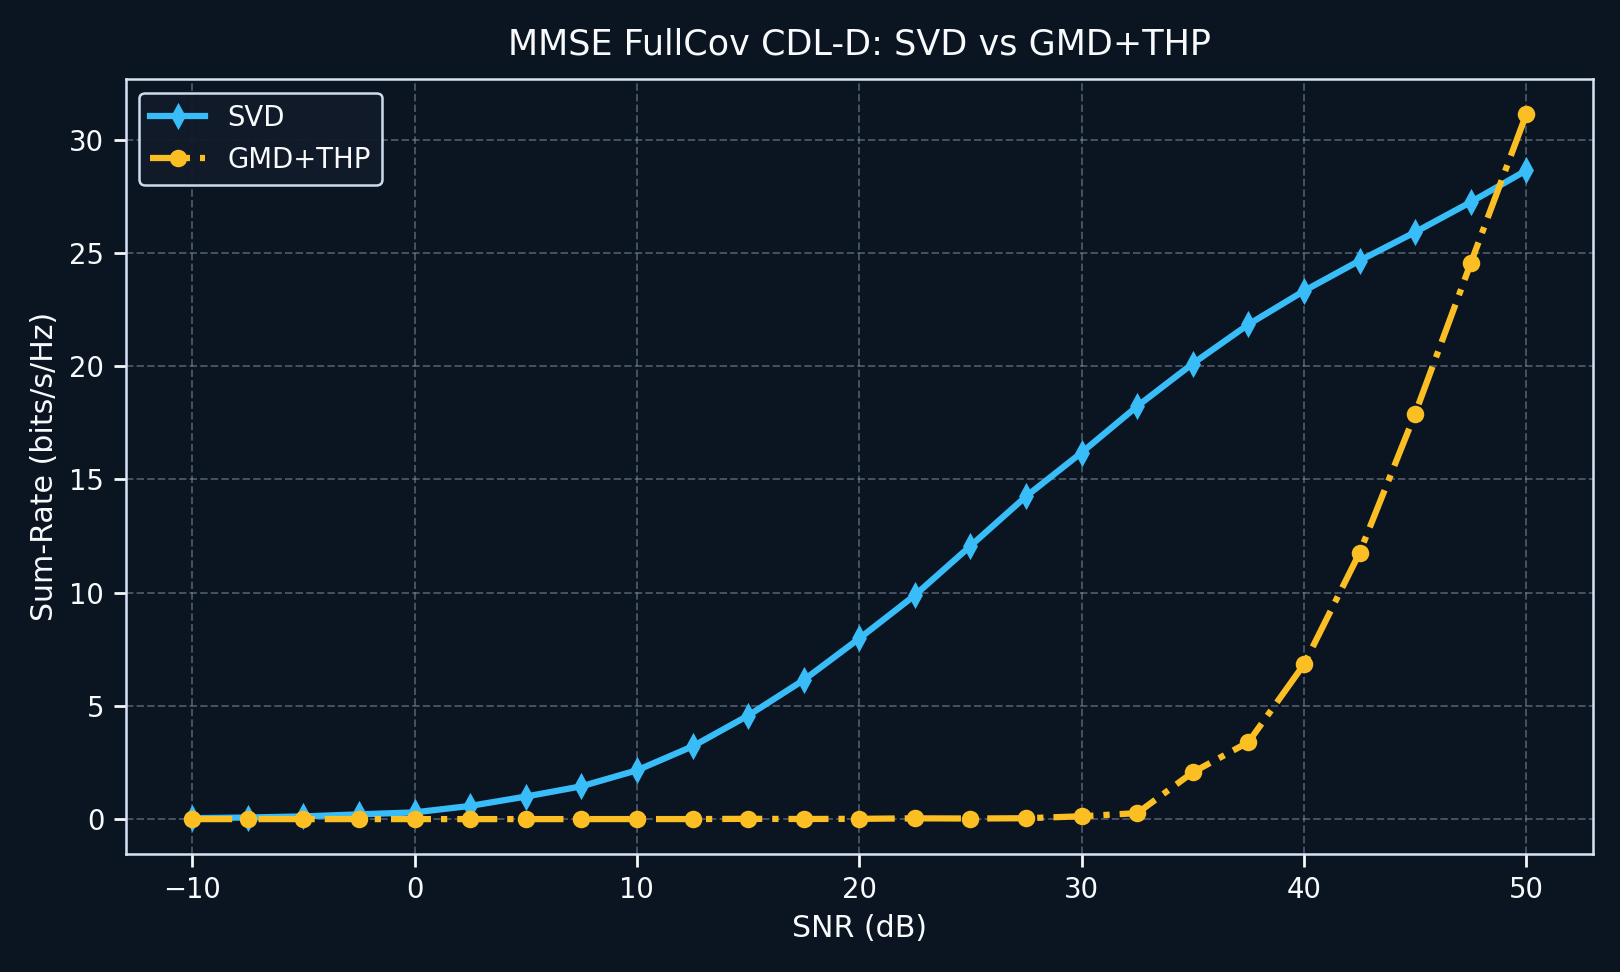

Values plotted in this chart, from the file beside it:
snr_db, svd, gmd_thp, gain_gmd_thp_vs_svd, svd_leakage
-10, 0.03988, 0.00003776, -0.03984, 1.021
-7.5, 0.07075, 0.00003746, -0.07071, 1.018
-5, 0.1192, 0.00005897, -0.1191, 0.9864
-2.5, 0.2107, 0.0002097, -0.2105, 0.8386
0.0000000000, 0.2968, 0.0002313, -0.2966, 0.6929
2.5, 0.5825, 0.0006918, -0.5818, 0.5033
5, 0.9951, 0.0002899, -0.9948, 0.4017
7.5, 1.448, 0.0008132, -1.447, 0.3469
10, 2.155, 0.001698, -2.153, 0.2519
12.5, 3.21, 0.001487, -3.209, 0.1543
15, 4.57, 0.01225, -4.558, 0.09765
17.5, 6.142, 0.005156, -6.136, 0.06321
20, 7.978, 0.01221, -7.965, 0.04227
22.5, 9.886, 0.03407, -9.852, 0.02746
25, 12.06, 0.02549, -12.04, 0.01784
27.5, 14.25, 0.03875, -14.21, 0.01161
30, 16.19, 0.1251, -16.06, 0.00764
32.5, 18.23, 0.2636, -17.97, 0.005195
35, 20.12, 2.066, -18.05, 0.00334
37.5, 21.84, 3.395, -18.45, 0.001993
40, 23.32, 6.829, -16.49, 0.001111
42.5, 24.66, 11.75, -12.91, 0.0006207
45, 25.92, 17.9, -8.02, 0.0003504
47.5, 27.25, 24.55, -2.699, 0.0001968
50, 28.65, 31.13, 2.481, 0.0001111
